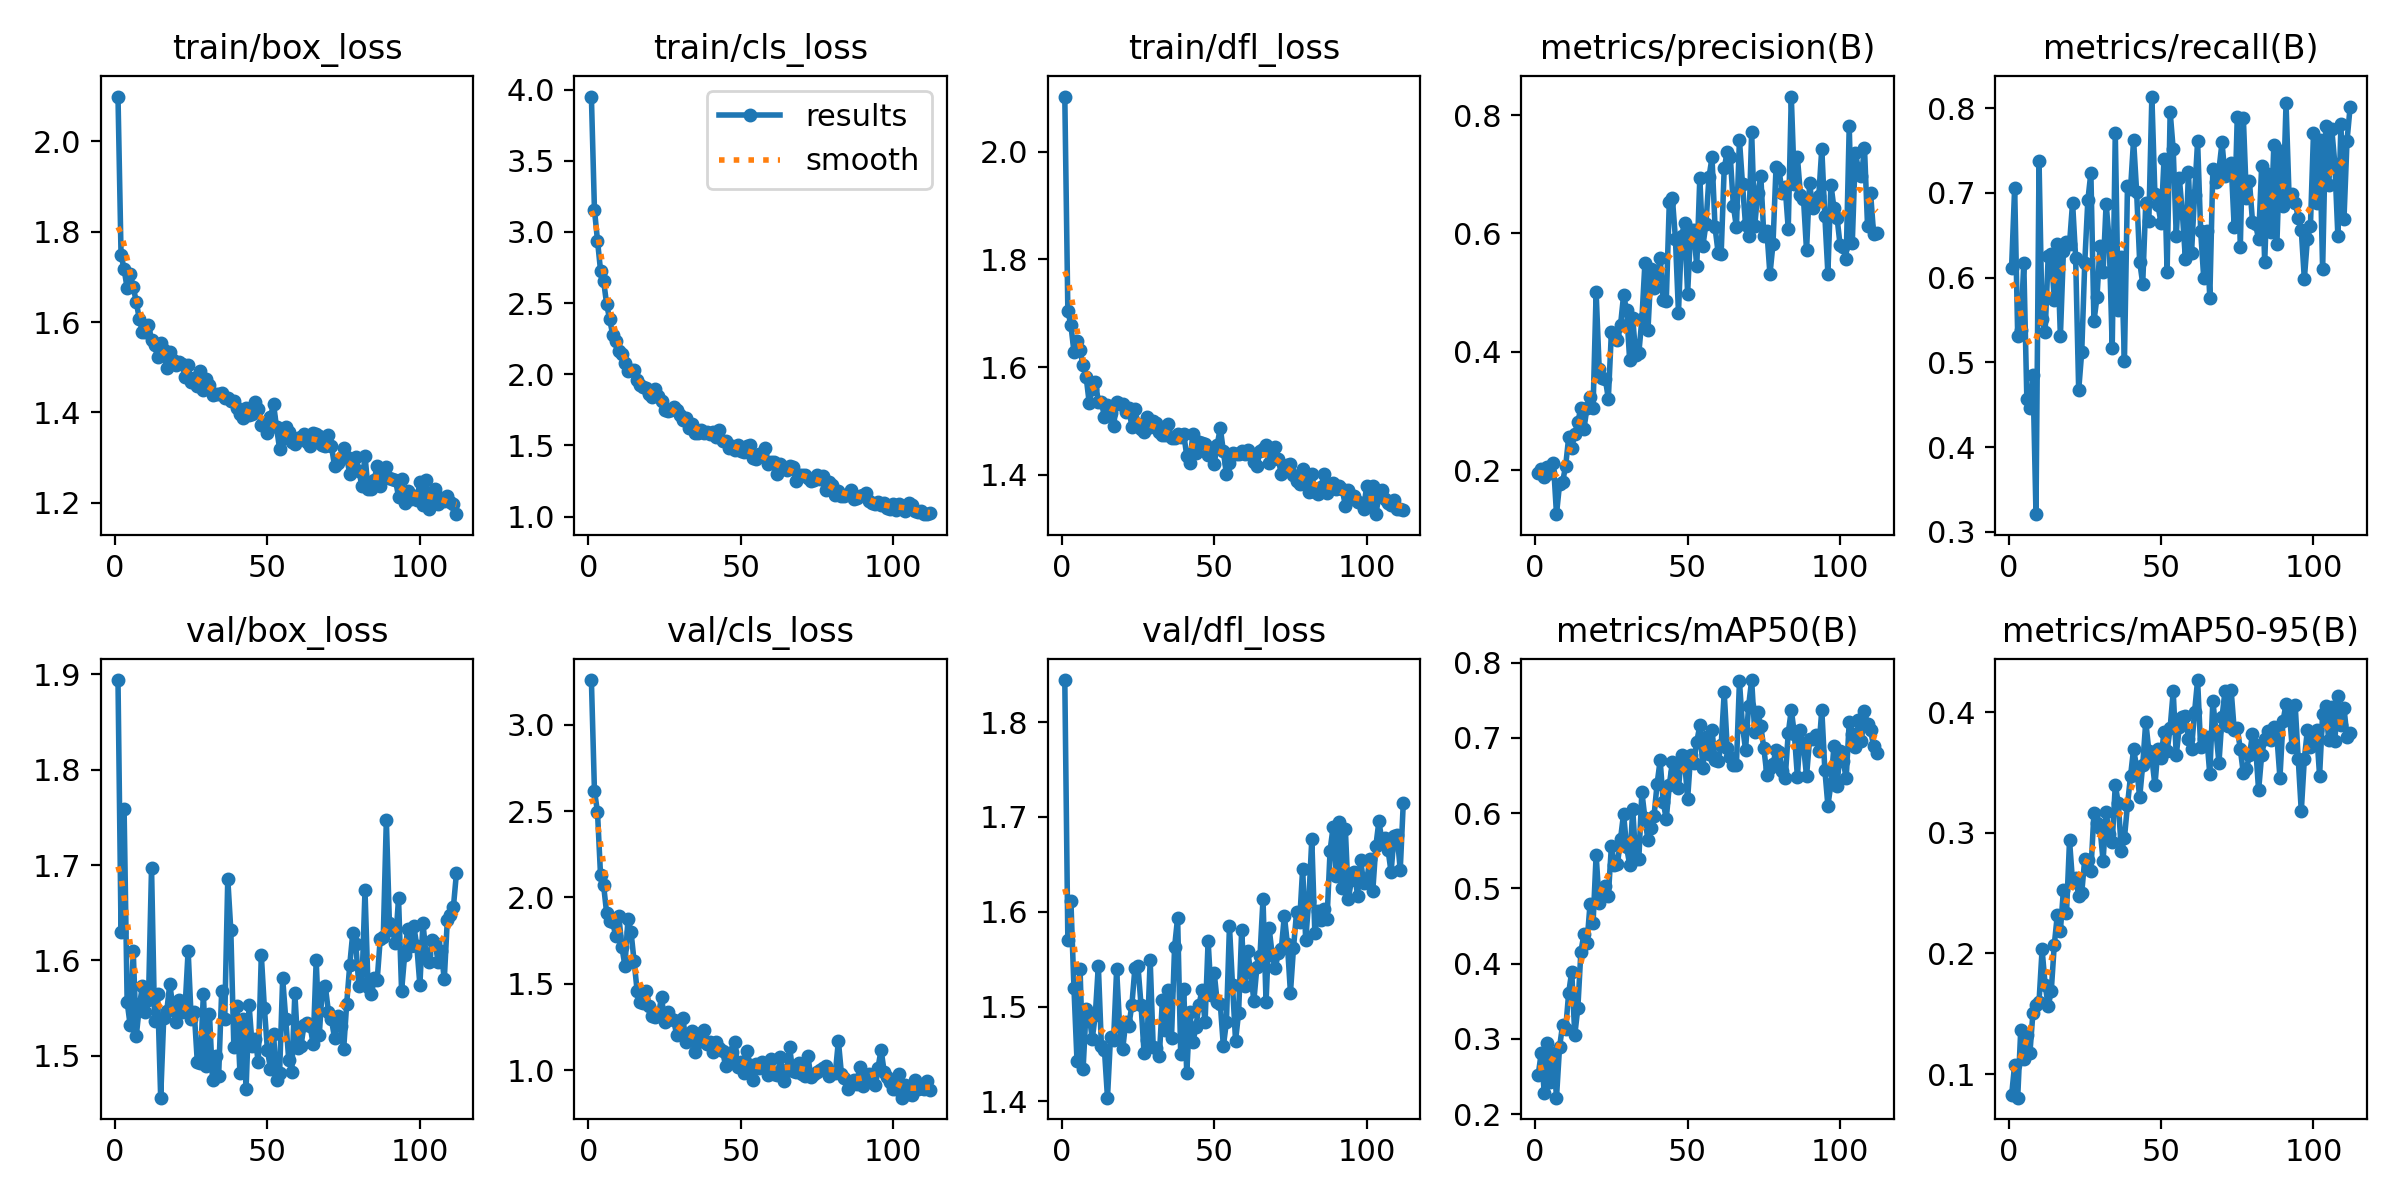

The file beside this chart, header and first rows:
epoch, time, train/box_loss, train/cls_loss, train/dfl_loss, metrics/precision(B), metrics/recall(B), metrics/mAP50(B), metrics/mAP50-95(B), val/box_loss, val/cls_loss, val/dfl_loss, lr/pg0, lr/pg1, lr/pg2
1, 13.61, 2.099, 3.952, 2.102, 0.1951, 0.6119, 0.2518, 0.08244, 1.894, 3.257, 1.844, 0.0004144, 0.0004144, 0.0004144
2, 25.13, 1.749, 3.157, 1.705, 0.2026, 0.7063, 0.2815, 0.1079, 1.63, 2.618, 1.571, 0.0008283, 0.0008283, 0.0008283
3, 36.56, 1.717, 2.94, 1.678, 0.189, 0.5315, 0.2275, 0.08049, 1.758, 2.494, 1.611, 0.001239, 0.001239, 0.001239
4, 47.9, 1.675, 2.729, 1.629, 0.206, 0.5384, 0.2951, 0.1364, 1.557, 2.129, 1.52, 0.001238, 0.001238, 0.001238
5, 59.48, 1.705, 2.658, 1.648, 0.1956, 0.6174, 0.2427, 0.1124, 1.532, 2.071, 1.443, 0.001234, 0.001234, 0.001234
6, 70.78, 1.678, 2.492, 1.632, 0.212, 0.4567, 0.2818, 0.1321, 1.61, 1.91, 1.54, 0.001229, 0.001229, 0.001229
7, 82.42, 1.644, 2.386, 1.603, 0.1255, 0.4456, 0.2218, 0.1172, 1.521, 1.862, 1.434, 0.001225, 0.001225, 0.001225
8, 93.79, 1.607, 2.276, 1.582, 0.1758, 0.4847, 0.2888, 0.1509, 1.552, 1.856, 1.497, 0.001221, 0.001221, 0.001221
9, 105.1, 1.578, 2.233, 1.534, 0.1799, 0.3208, 0.3184, 0.1572, 1.574, 1.775, 1.491, 0.001217, 0.001217, 0.001217
10, 116.5, 1.578, 2.163, 1.56, 0.2069, 0.7373, 0.3126, 0.16, 1.546, 1.893, 1.466, 0.001213, 0.001213, 0.001213
11, 128, 1.593, 2.144, 1.573, 0.2554, 0.5506, 0.3612, 0.2033, 1.559, 1.715, 1.491, 0.001209, 0.001209, 0.001209
12, 139.3, 1.559, 2.082, 1.536, 0.237, 0.5361, 0.3893, 0.1742, 1.697, 1.603, 1.543, 0.001205, 0.001205, 0.001205
13, 150.7, 1.549, 2.024, 1.536, 0.2616, 0.625, 0.3052, 0.1563, 1.536, 1.878, 1.459, 0.0012, 0.0012, 0.0012
14, 162, 1.522, 2.03, 1.507, 0.2811, 0.6277, 0.3408, 0.1687, 1.564, 1.8, 1.455, 0.001196, 0.001196, 0.001196
15, 173.6, 1.553, 2.028, 1.53, 0.3053, 0.5739, 0.4158, 0.2071, 1.456, 1.632, 1.404, 0.001192, 0.001192, 0.001192
16, 184.9, 1.538, 1.961, 1.515, 0.2699, 0.6402, 0.4389, 0.2321, 1.54, 1.46, 1.468, 0.001188, 0.001188, 0.001188
17, 196.3, 1.498, 1.921, 1.491, 0.305, 0.5306, 0.4273, 0.2187, 1.547, 1.394, 1.465, 0.001184, 0.001184, 0.001184
18, 207.8, 1.533, 1.912, 1.534, 0.3238, 0.6316, 0.479, 0.2526, 1.576, 1.392, 1.539, 0.00118, 0.00118, 0.00118
19, 219.2, 1.517, 1.902, 1.531, 0.3055, 0.6415, 0.4538, 0.2334, 1.55, 1.461, 1.478, 0.001176, 0.001176, 0.001176
20, 230.5, 1.504, 1.863, 1.531, 0.5011, 0.6402, 0.5446, 0.2937, 1.536, 1.373, 1.455, 0.001172, 0.001172, 0.001172
21, 242, 1.513, 1.84, 1.517, 0.371, 0.6886, 0.4805, 0.259, 1.559, 1.316, 1.484, 0.001167, 0.001167, 0.001167
22, 253.5, 1.508, 1.9, 1.524, 0.3558, 0.6237, 0.4973, 0.2625, 1.546, 1.308, 1.48, 0.001163, 0.001163, 0.001163
23, 264.9, 1.477, 1.844, 1.489, 0.3546, 0.467, 0.5033, 0.2479, 1.551, 1.319, 1.502, 0.001159, 0.001159, 0.001159
24, 276.7, 1.504, 1.809, 1.523, 0.3204, 0.5124, 0.4897, 0.2502, 1.61, 1.427, 1.541, 0.001155, 0.001155, 0.001155
25, 288.1, 1.467, 1.75, 1.494, 0.4327, 0.6178, 0.5561, 0.2785, 1.539, 1.282, 1.542, 0.001151, 0.001151, 0.001151
26, 299.5, 1.477, 1.745, 1.485, 0.4274, 0.6911, 0.5316, 0.2776, 1.546, 1.336, 1.502, 0.001147, 0.001147, 0.001147
27, 311.1, 1.459, 1.752, 1.479, 0.419, 0.7237, 0.5323, 0.2682, 1.494, 1.295, 1.451, 0.001143, 0.001143, 0.001143
28, 322.5, 1.491, 1.772, 1.508, 0.4449, 0.5485, 0.5657, 0.3161, 1.493, 1.289, 1.465, 0.001139, 0.001139, 0.001139
29, 334, 1.449, 1.747, 1.49, 0.4954, 0.5767, 0.5991, 0.3084, 1.565, 1.203, 1.549, 0.001135, 0.001135, 0.001135
30, 345.3, 1.474, 1.711, 1.5, 0.4699, 0.6379, 0.5545, 0.3042, 1.49, 1.22, 1.457, 0.00113, 0.00113, 0.00113
31, 357.1, 1.461, 1.677, 1.497, 0.3854, 0.6067, 0.5315, 0.2766, 1.544, 1.305, 1.457, 0.001126, 0.001126, 0.001126
32, 371.7, 1.438, 1.691, 1.48, 0.4563, 0.6874, 0.6052, 0.3173, 1.475, 1.164, 1.448, 0.001122, 0.001122, 0.001122
33, 386.3, 1.441, 1.623, 1.474, 0.3943, 0.644, 0.5391, 0.2988, 1.5, 1.21, 1.506, 0.001118, 0.001118, 0.001118
34, 400.4, 1.441, 1.649, 1.475, 0.3976, 0.5173, 0.5388, 0.2923, 1.479, 1.226, 1.476, 0.001114, 0.001114, 0.001114
35, 414.2, 1.443, 1.589, 1.494, 0.4548, 0.771, 0.628, 0.3396, 1.568, 1.105, 1.517, 0.00111, 0.00111, 0.00111
36, 428.5, 1.431, 1.587, 1.468, 0.5501, 0.5622, 0.5932, 0.3245, 1.539, 1.166, 1.467, 0.001106, 0.001106, 0.001106
37, 442.5, 1.432, 1.609, 1.468, 0.4368, 0.6248, 0.5638, 0.2848, 1.686, 1.214, 1.563, 0.001102, 0.001102, 0.001102
38, 456.9, 1.425, 1.588, 1.476, 0.5397, 0.501, 0.5801, 0.2955, 1.632, 1.231, 1.594, 0.001097, 0.001097, 0.001097
39, 471.1, 1.424, 1.593, 1.47, 0.5076, 0.7082, 0.5968, 0.3229, 1.509, 1.151, 1.45, 0.001093, 0.001093, 0.001093
40, 485.3, 1.409, 1.58, 1.475, 0.5276, 0.7043, 0.6392, 0.347, 1.553, 1.164, 1.518, 0.001089, 0.001089, 0.001089
41, 499.4, 1.396, 1.598, 1.435, 0.5585, 0.7626, 0.6703, 0.3693, 1.482, 1.109, 1.43, 0.001085, 0.001085, 0.001085
42, 513.4, 1.388, 1.558, 1.422, 0.4866, 0.7015, 0.6146, 0.3545, 1.539, 1.162, 1.494, 0.001081, 0.001081, 0.001081
43, 527.7, 1.411, 1.608, 1.476, 0.4852, 0.6189, 0.5921, 0.3292, 1.465, 1.127, 1.462, 0.001077, 0.001077, 0.001077
44, 541.7, 1.393, 1.53, 1.441, 0.6536, 0.5928, 0.6372, 0.3563, 1.553, 1.112, 1.478, 0.001073, 0.001073, 0.001073
45, 556.2, 1.397, 1.532, 1.46, 0.66, 0.6884, 0.6678, 0.3922, 1.51, 1.028, 1.502, 0.001069, 0.001069, 0.001069
46, 570.4, 1.424, 1.479, 1.459, 0.5912, 0.6665, 0.654, 0.368, 1.518, 1.059, 1.517, 0.001064, 0.001064, 0.001064
47, 584.5, 1.407, 1.498, 1.458, 0.4662, 0.8137, 0.6329, 0.3619, 1.493, 1.109, 1.483, 0.00106, 0.00106, 0.00106
48, 598.6, 1.373, 1.466, 1.437, 0.5948, 0.6983, 0.6772, 0.3392, 1.606, 1.165, 1.569, 0.001056, 0.001056, 0.001056
49, 612.9, 1.376, 1.502, 1.451, 0.6175, 0.6855, 0.6701, 0.3697, 1.55, 1.018, 1.513, 0.001052, 0.001052, 0.001052
50, 627.2, 1.355, 1.458, 1.421, 0.498, 0.6644, 0.6184, 0.3622, 1.507, 1.047, 1.535, 0.001048, 0.001048, 0.001048
51, 641.2, 1.389, 1.451, 1.456, 0.6055, 0.7406, 0.6777, 0.3837, 1.486, 0.9853, 1.504, 0.001044, 0.001044, 0.001044
52, 655.3, 1.419, 1.499, 1.487, 0.6062, 0.6069, 0.666, 0.3676, 1.523, 1.112, 1.503, 0.00104, 0.00104, 0.00104
53, 669.5, 1.367, 1.501, 1.443, 0.5445, 0.7956, 0.6945, 0.3871, 1.475, 1.034, 1.458, 0.001035, 0.001035, 0.001035
54, 683.4, 1.319, 1.414, 1.401, 0.6936, 0.7513, 0.7165, 0.4172, 1.482, 0.945, 1.484, 0.001031, 0.001031, 0.001031
55, 697.7, 1.344, 1.404, 1.421, 0.579, 0.6493, 0.6601, 0.3642, 1.582, 1.036, 1.585, 0.001027, 0.001027, 0.001027
56, 711.9, 1.368, 1.437, 1.44, 0.6151, 0.7177, 0.7008, 0.388, 1.539, 1.016, 1.523, 0.001023, 0.001023, 0.001023
57, 726.2, 1.356, 1.442, 1.439, 0.6948, 0.676, 0.6784, 0.3963, 1.495, 1.049, 1.464, 0.001019, 0.001019, 0.001019
58, 738.8, 1.335, 1.481, 1.439, 0.7283, 0.6219, 0.7099, 0.3971, 1.484, 1.031, 1.494, 0.001015, 0.001015, 0.001015
59, 750.7, 1.331, 1.367, 1.445, 0.6102, 0.7251, 0.6707, 0.3779, 1.566, 0.9753, 1.58, 0.001011, 0.001011, 0.001011
60, 763.1, 1.343, 1.386, 1.439, 0.5674, 0.629, 0.6691, 0.3698, 1.509, 1.067, 1.522, 0.001007, 0.001007, 0.001007
... 52 more rows
